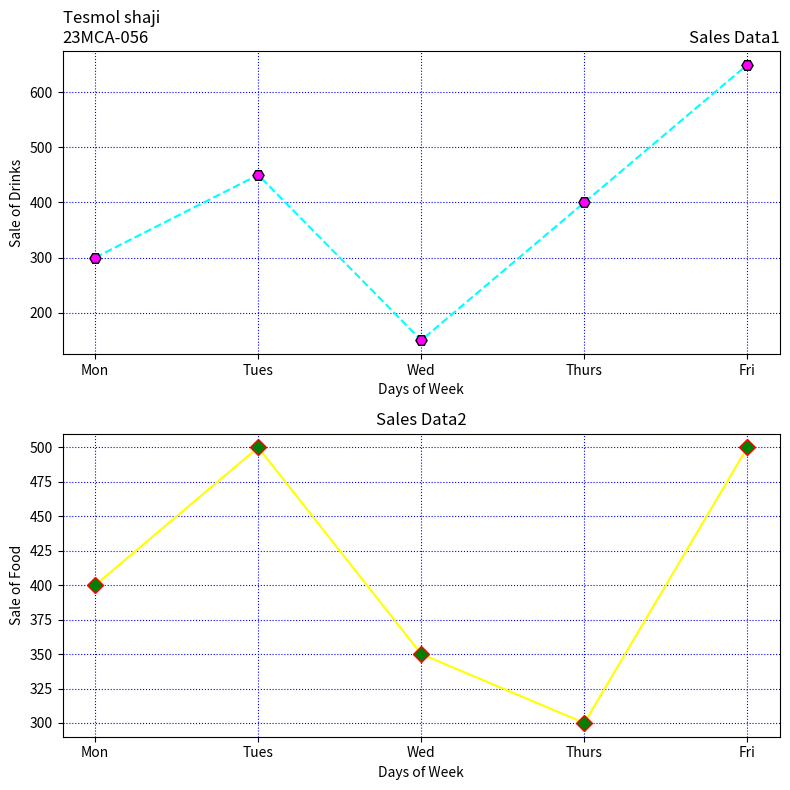

Reproduce this figure in Python.
import matplotlib.pyplot as plt
# Data
days = ['Mon', 'Tues', 'Wed', 'Thurs', 'Fri']
drinks_sales = [300, 450, 150, 400, 650]
food_sales = [400, 500, 350, 300, 500]
# Create subplots with two rows
fig, axs = plt.subplots(2, 1, figsize=(8, 8))
# Graph 1: Drinks
axs[0].plot(days, drinks_sales, linestyle='--', color='cyan', marker='H',
markersize=8, markerfacecolor='magenta', markeredgecolor='black')
axs[0].set_xlabel('Days of Week')
axs[0].set_ylabel('Sale of Drinks')
axs[0].set_title('Sales Data1', loc='right')
axs[0].set_title('Tesmol shaji\n23MCA-056', loc='left')
axs[0].grid(True, color='blue', linestyle='dotted')
# Graph 2: Food
axs[1].plot(days, food_sales, linestyle='-', color='yellow', marker='D',
markersize=8, markerfacecolor='green', markeredgecolor='red')
axs[1].set_xlabel('Days of Week')
axs[1].set_ylabel('Sale of Food')

axs[1].set_title('Sales Data2', loc='center')
axs[1].grid(True, color='blue', linestyle='dotted')
# Adjust layout
plt.tight_layout()
# Display the plots
plt.show()